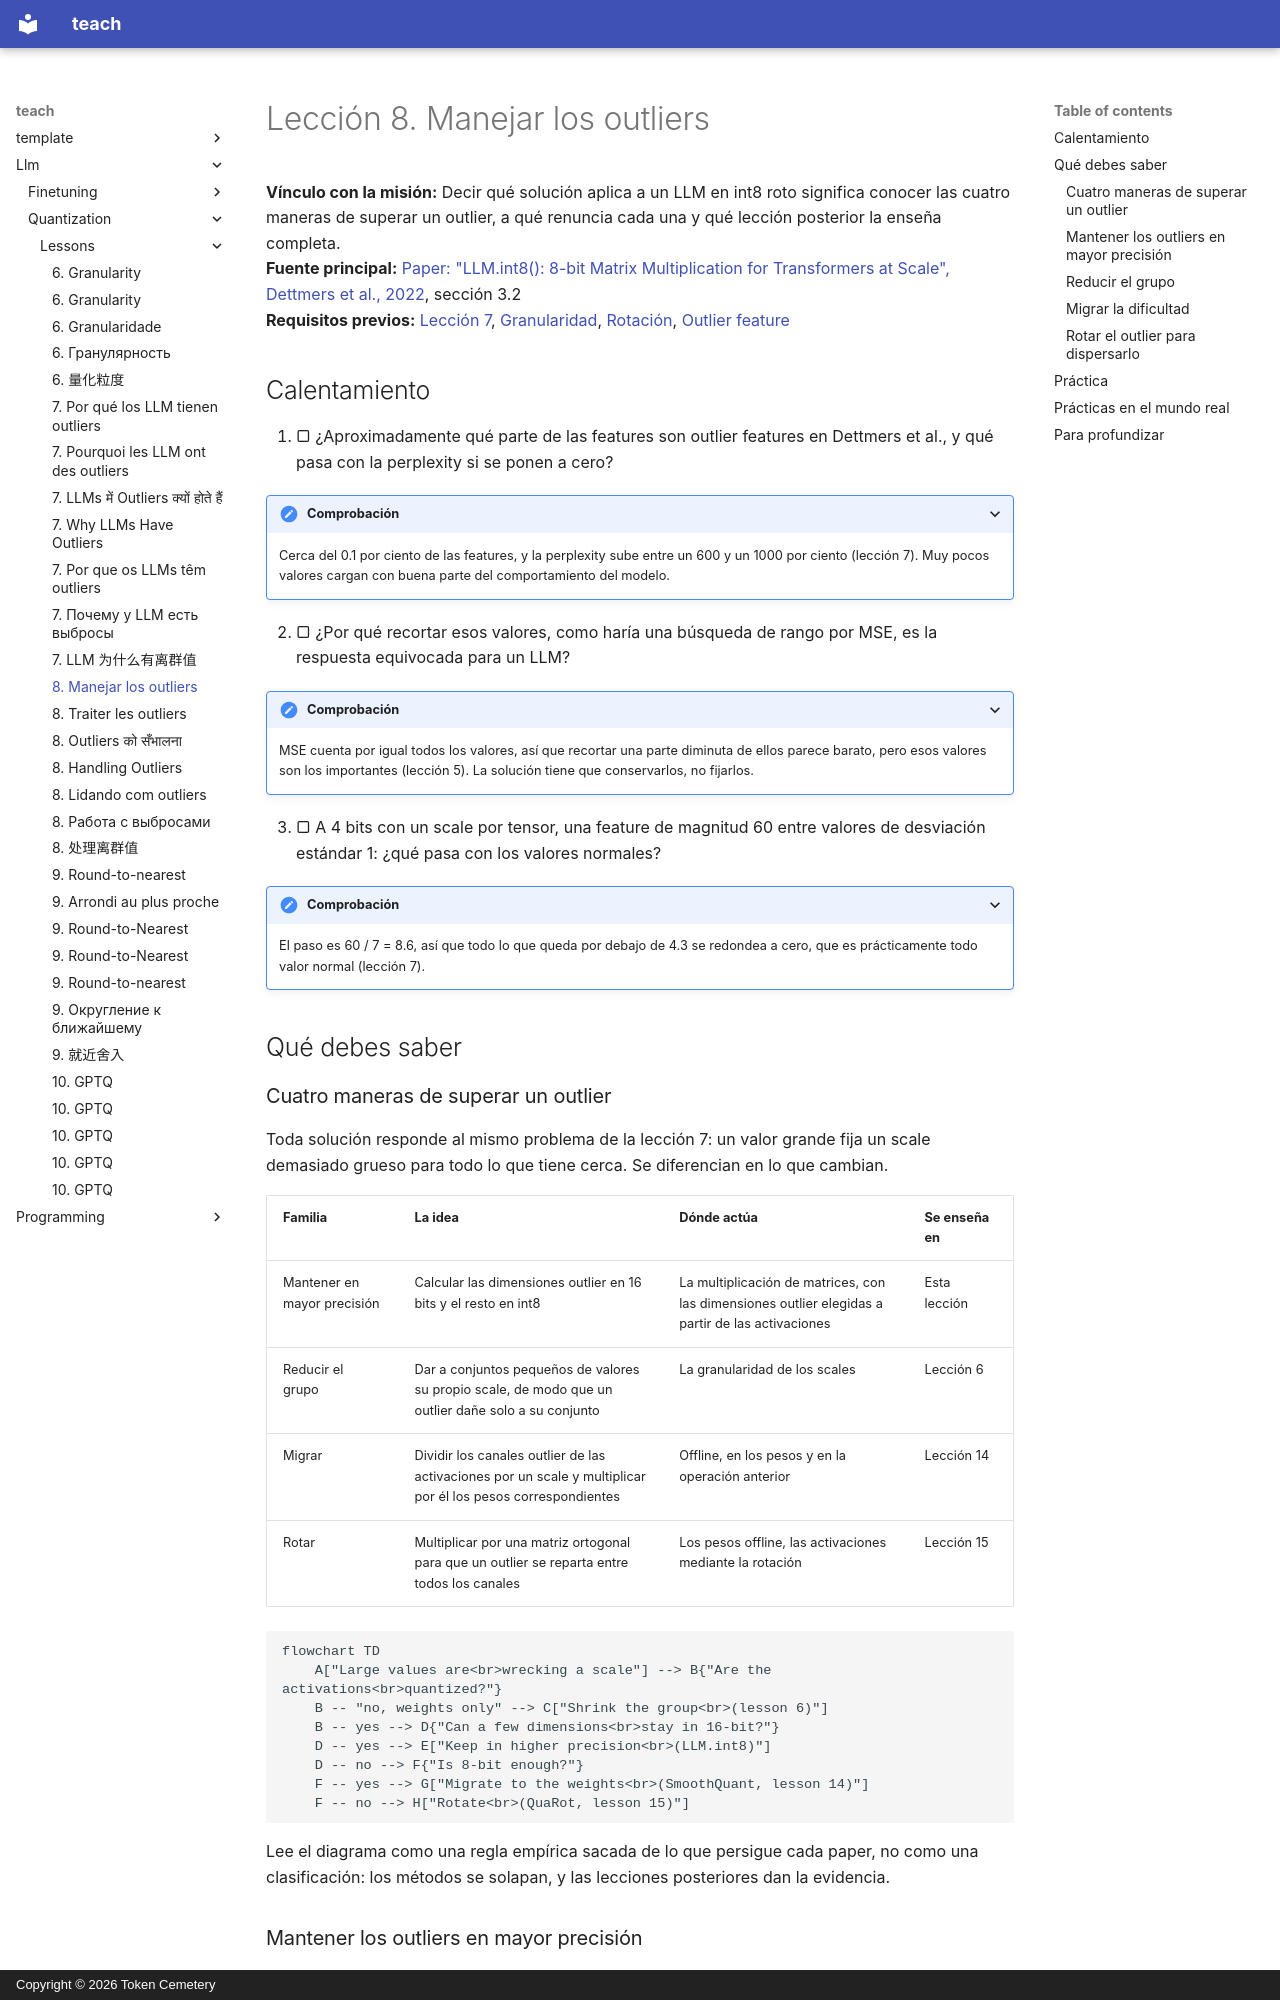

repository: TokenCemetery/teach · page: llm/quantization/lessons/0008-handling-outliers.es/index.html · generator: mkdocs · copyright: Copyright © 2026 Token Cemetery

---
title: "8. Manejar los outliers"
description: "Las cuatro familias de soluciones: mantenerlos en alta precisión, reducir el grupo, migrarlos o rotarlos para dispersarlos"
type: lesson
---

# Lección 8. Manejar los outliers

**Vínculo con la misión:** Decir qué solución aplica a un LLM en int8 roto significa conocer las cuatro maneras de superar un outlier, a qué renuncia cada una y qué lección posterior la enseña completa.
**Fuente principal:** [Paper: "LLM.int8(): 8-bit Matrix Multiplication for Transformers at Scale", Dettmers et al., 2022](https://arxiv.org/abs/2208.07339), sección 3.2
**Requisitos previos:** [Lección 7](0007-why-llms-have-outliers.md), [Granularidad](../GLOSSARY.md), [Rotación](../GLOSSARY.md), [Outlier feature](../GLOSSARY.md)

## Calentamiento

1. ▢ ¿Aproximadamente qué parte de las features son outlier features en Dettmers et al., y qué pasa con la perplexity si se ponen a cero?

<details markdown="1"><summary>Comprobación</summary>

Cerca del 0.1 por ciento de las features, y la perplexity sube entre un 600 y un 1000 por ciento (lección 7). Muy pocos valores cargan con buena parte del comportamiento del modelo.

</details>

2. ▢ ¿Por qué recortar esos valores, como haría una búsqueda de rango por MSE, es la respuesta equivocada para un LLM?

<details markdown="1"><summary>Comprobación</summary>

MSE cuenta por igual todos los valores, así que recortar una parte diminuta de ellos parece barato, pero esos valores son los importantes (lección 5). La solución tiene que conservarlos, no fijarlos.

</details>

3. ▢ A 4 bits con un scale por tensor, una feature de magnitud 60 entre valores de desviación estándar 1: ¿qué pasa con los valores normales?

<details markdown="1"><summary>Comprobación</summary>

El paso es 60 / 7 = 8.6, así que todo lo que queda por debajo de 4.3 se redondea a cero, que es prácticamente todo valor normal (lección 7).

</details>

## Qué debes saber

### Cuatro maneras de superar un outlier

Toda solución responde al mismo problema de la lección 7: un valor grande fija un scale demasiado grueso para todo lo que tiene cerca. Se diferencian en lo que cambian.

| Familia | La idea | Dónde actúa | Se enseña en |
|---|---|---|---|
| Mantener en mayor precisión | Calcular las dimensiones outlier en 16 bits y el resto en int8 | La multiplicación de matrices, con las dimensiones outlier elegidas a partir de las activaciones | Esta lección |
| Reducir el grupo | Dar a conjuntos pequeños de valores su propio scale, de modo que un outlier dañe solo a su conjunto | La granularidad de los scales | Lección 6 |
| Migrar | Dividir los canales outlier de las activaciones por un scale y multiplicar por él los pesos correspondientes | Offline, en los pesos y en la operación anterior | Lección 14 |
| Rotar | Multiplicar por una matriz ortogonal para que un outlier se reparta entre todos los canales | Los pesos offline, las activaciones mediante la rotación | Lección 15 |

```mermaid
flowchart TD
    A["Large values are<br>wrecking a scale"] --> B{"Are the activations<br>quantized?"}
    B -- "no, weights only" --> C["Shrink the group<br>(lesson 6)"]
    B -- yes --> D{"Can a few dimensions<br>stay in 16-bit?"}
    D -- yes --> E["Keep in higher precision<br>(LLM.int8)"]
    D -- no --> F{"Is 8-bit enough?"}
    F -- yes --> G["Migrate to the weights<br>(SmoothQuant, lesson 14)"]
    F -- no --> H["Rotate<br>(QuaRot, lesson 15)"]
```

Lee el diagrama como una regla empírica sacada de lo que persigue cada paper, no como una clasificación: los métodos se solapan, y las lecciones posteriores dan la evidencia.
